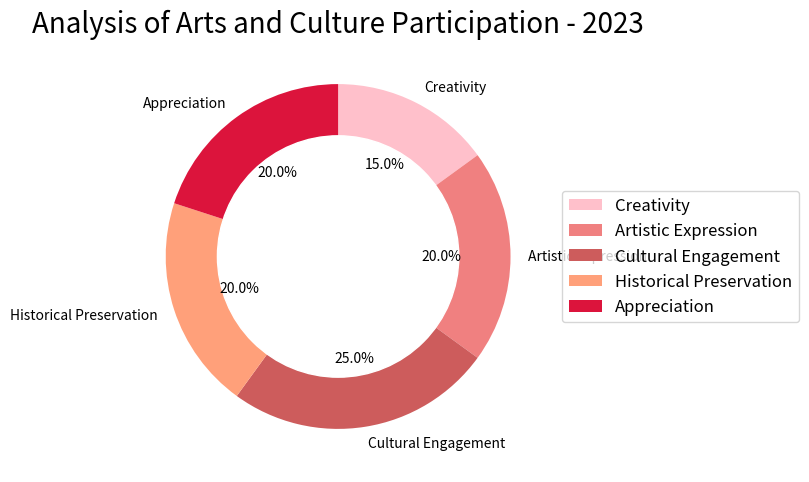

Here is the Python script that generated this plot: (Note: this script raises an exception after producing the figure.)

import matplotlib.pyplot as plt
import numpy as np
import pandas as pd

data_labels = ['Creativity','Artistic Expression','Cultural Engagement','Historical Preservation','Appreciation']
data = [15, 20, 25, 20, 20]
line_labels = ['Element','ratio']

fig = plt.figure(figsize=(8,8))
ax = fig.add_subplot()

ax.pie(data, labels=data_labels,autopct='%1.1f%%', startangle=90, counterclock=False, colors=['#FFC0CB','#F08080','#CD5C5C','#FFA07A','#DC143C'])
centre_circle = plt.Circle((0,0), 0.7, color='white')
ax.add_artist(centre_circle)

ax.set_title('Analysis of Arts and Culture Participation - 2023', fontsize=20)
ax.set_aspect('equal')
ax.legend(data_labels, loc='center left', bbox_to_anchor=(1, 0, 0.5, 1), fontsize=12)

plt.grid(True)
plt.tight_layout()

plt.savefig('/cpfs01/user/yanxiangchao/code0/gpt_chart/structchart_simulation/simulated_data_corner_cases/rings/png/20231227-104042_22.png', bbox_inches='tight')
plt.clf()
